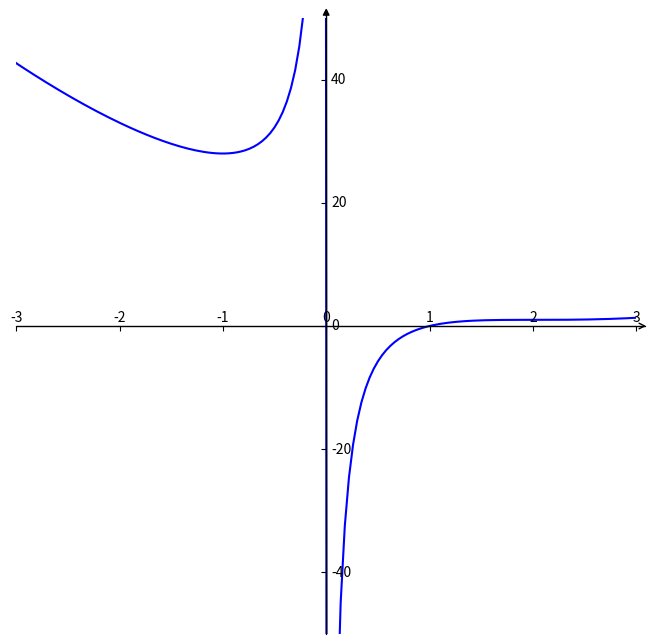

Recreate this plot in Python.
import matplotlib.pyplot as plt  #导入matplotlib库
import numpy as np  #导入numpy库
import mpl_toolkits.axisartist as axisartist

#创建画布
fig = plt.figure(figsize=(8, 8))
#使用axisartist.Subplot方法创建一个绘图区对象ax
ax = axisartist.Subplot(fig, 111)
#将绘图区对象添加到画布中
fig.add_axes(ax)

# 通过set_visible方法设置绘图区所有坐标轴隐藏
ax.axis[:].set_visible(False)
# ax.new_floating_axis代表添加新的坐标轴,new_floating_axis(0,0)第一个0代表平行直线，第二个0代表该直线经过0点
ax.axis["x"] = ax.new_floating_axis(0,0)
# 给x坐标轴加上箭头 空心箭头
ax.axis["x"].set_axisline_style("->", size = 1.0)
# 添加y坐标轴，且加上箭头 new_floating_axis(1,0)代表竖直曲线且经过0点
ax.axis["y"] = ax.new_floating_axis(1,0)
# 实心箭头
ax.axis["y"].set_axisline_style("-|>", size = 1.0)
# 设置x、y轴上刻度显示方向
ax.axis["x"].set_axis_direction("top")
ax.axis["y"].set_axis_direction("right")

#生成x步长为0.1的列表数据
# x = np.arange(-15,15,0.1)
x = np.linspace(-20, 20, 1000)
#y数据
y=(np.power(x,3)-6*x*x+13*x-8)/x
#设置x、y坐标轴的范围
plt.xlim(-3,3)
plt.ylim(-50,50)
# plt.xlim(-20,20)
# plt.ylim(-500,500)
#绘制图形
plt.plot(x,y, c='b')

plt.show()
